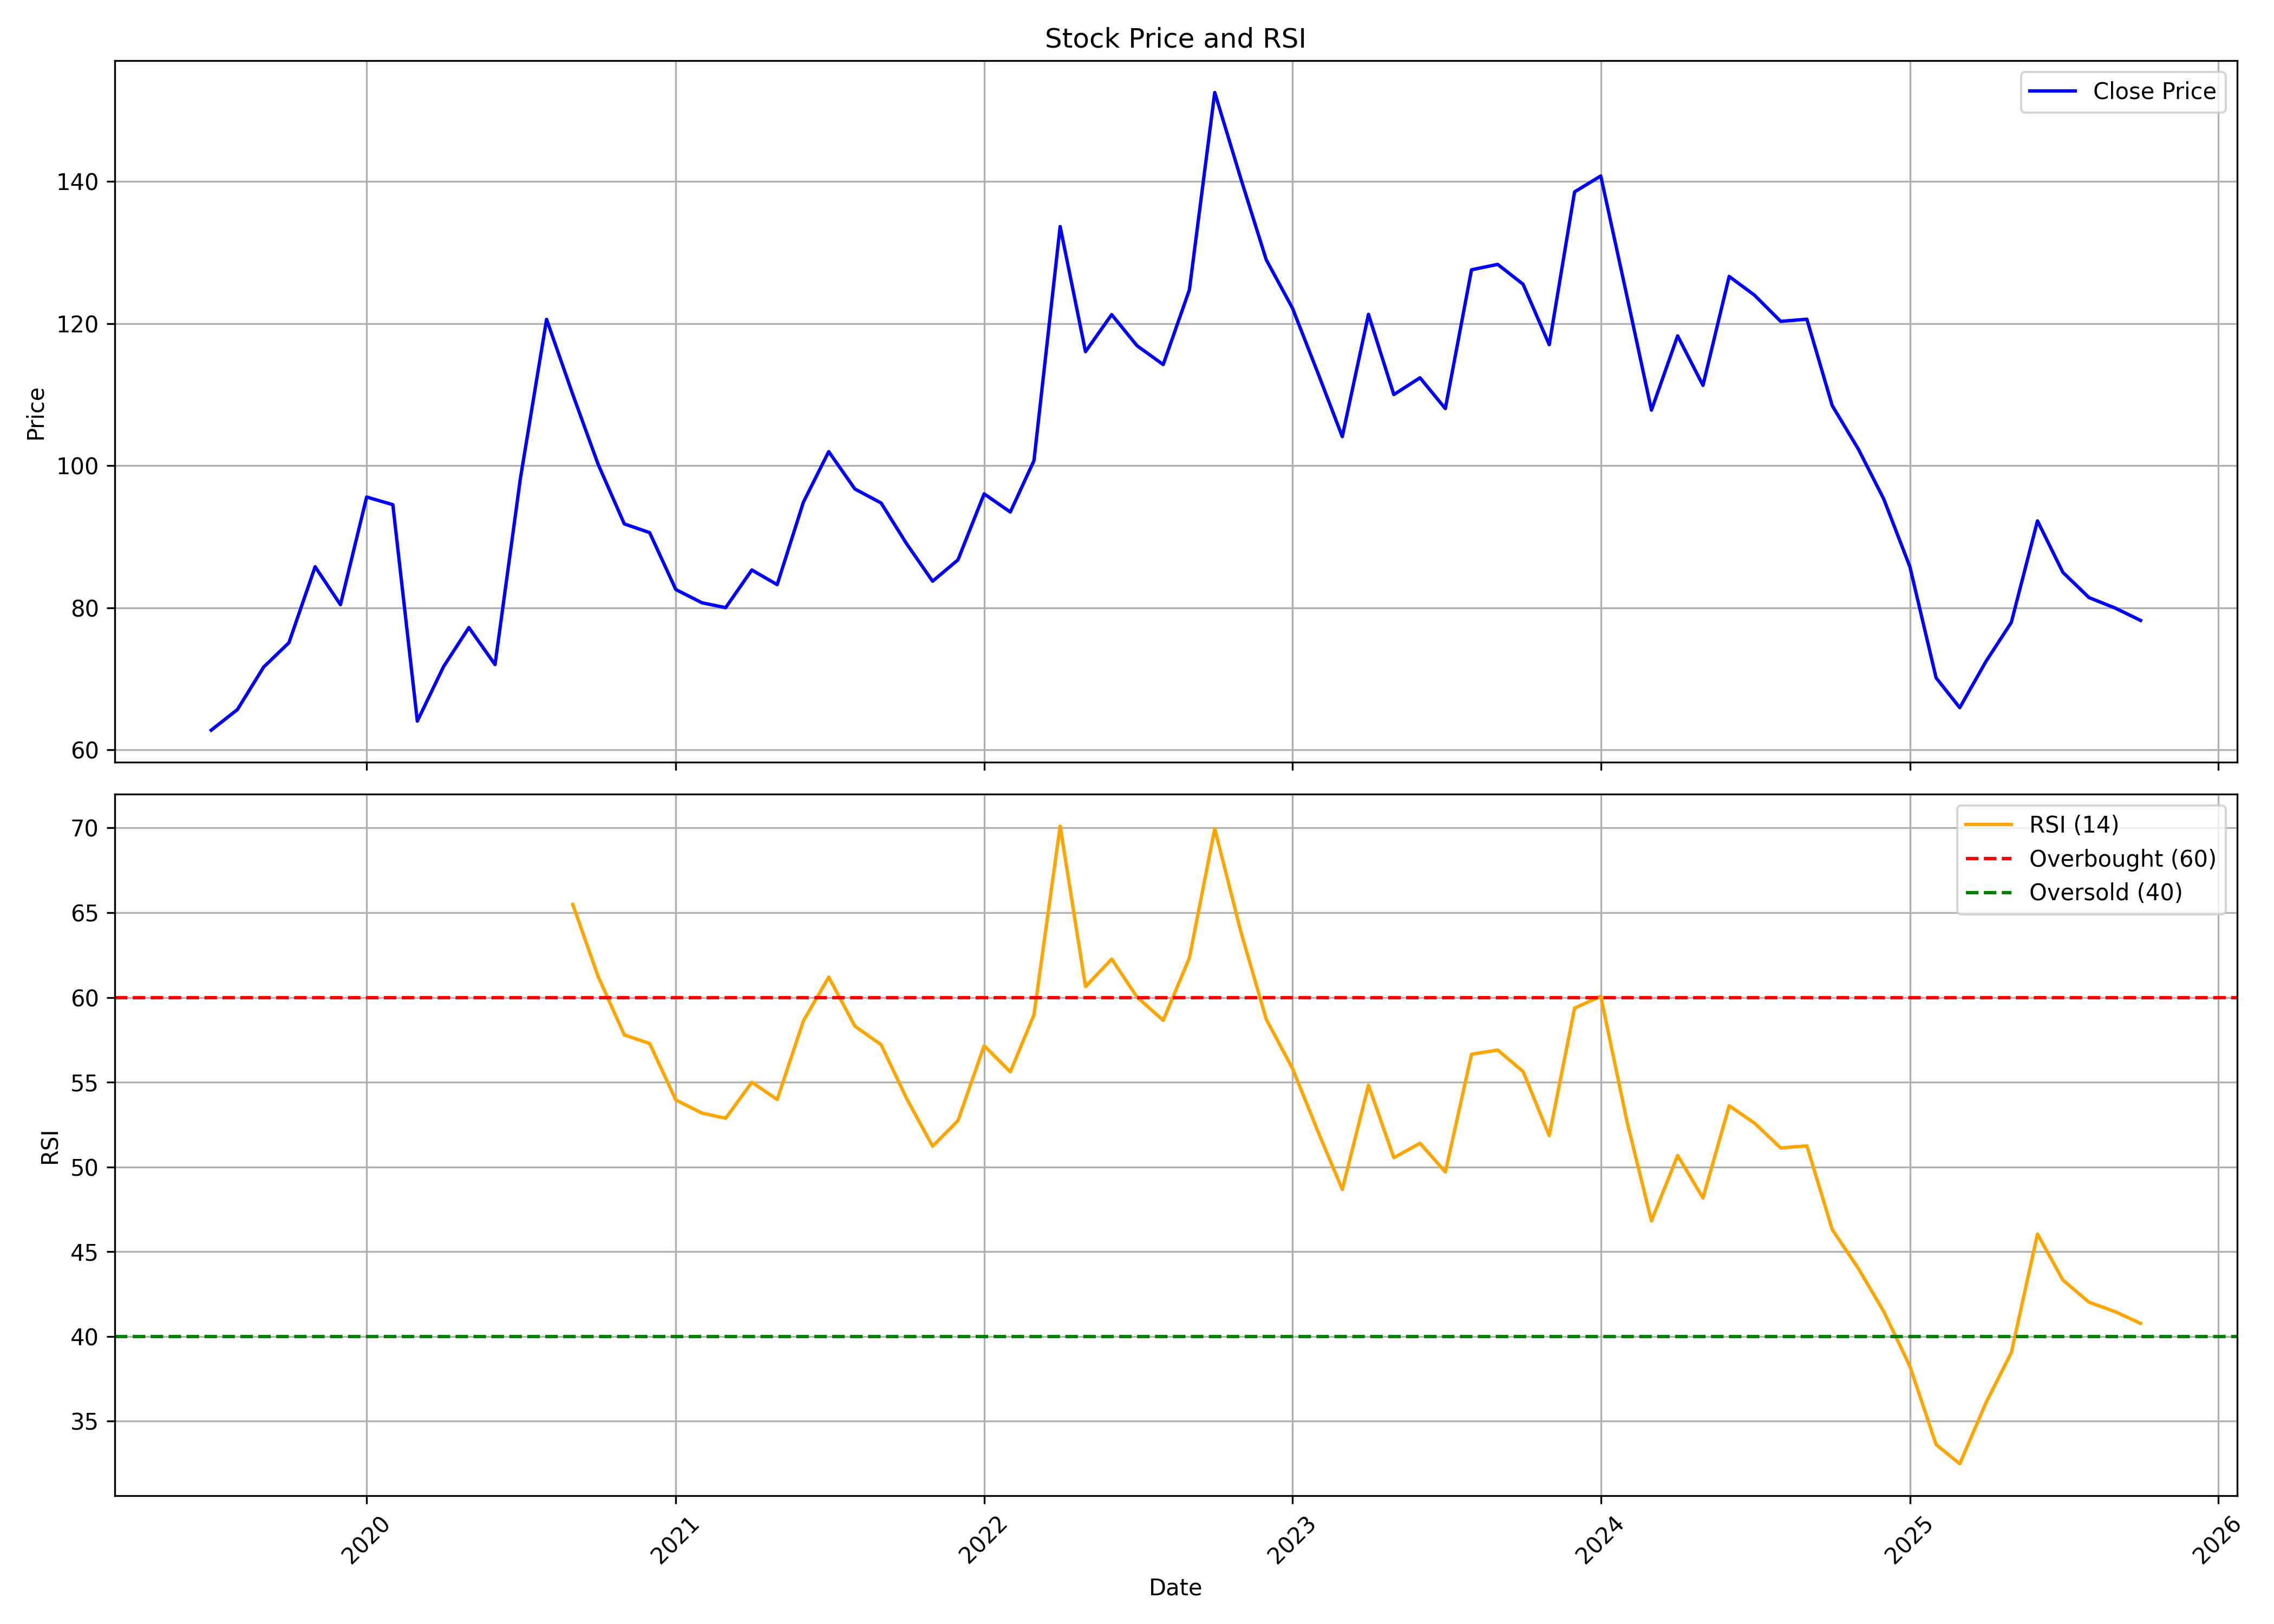

Data behind this chart, as committed beside it:
, date, symbol, open, high, low, close, volume, rsi
0, 2019-07-01, SATIA, 72.35, 72.44, 62.46, 62.79, 166390, 
1, 2019-08-01, SATIA, 62.85, 66.08, 61.19, 65.69, 465760, 
2, 2019-09-01, SATIA, 65.69, 79.3, 63.64, 71.66, 503890, 
3, 2019-10-01, SATIA, 71.82, 83.29, 68.48, 75.1, 1208966, 
4, 2019-11-01, SATIA, 77.02, 96.1, 72.99, 85.8, 1439819, 
5, 2019-12-01, SATIA, 88, 100.1, 74.17, 80.45, 1435873, 
6, 2020-01-01, SATIA, 80.94, 106.6, 75.54, 95.61, 1448334, 
7, 2020-02-01, SATIA, 95.61, 110.4, 84.77, 94.53, 1452623, 
8, 2020-03-01, SATIA, 96.05, 100.2, 49.23, 64.06, 573736, 
9, 2020-04-01, SATIA, 67.31, 78.56, 61.51, 71.73, 189674, 
10, 2020-05-01, SATIA, 71.73, 79.59, 61.41, 77.23, 210350, 
11, 2020-06-01, SATIA, 79.54, 83.52, 65.78, 72.02, 204784, 
12, 2020-07-01, SATIA, 73.69, 98.26, 60.92, 98.21, 1636306, 
13, 2020-08-01, SATIA, 95.9, 135.6, 95.9, 120.6, 4680699, 
14, 2020-09-01, SATIA, 119.2, 140.5, 99.24, 110.1, 4671337, 65.49
15, 2020-10-01, SATIA, 110.6, 115.3, 85.44, 100.2, 1984123, 61.24
16, 2020-11-01, SATIA, 100.4, 105.1, 90.4, 91.82, 1014171, 57.79
17, 2020-12-01, SATIA, 91.48, 103, 80.77, 90.59, 3598995, 57.28
18, 2021-01-01, SATIA, 91.09, 108.9, 80.62, 82.59, 3489991, 53.95
19, 2021-02-01, SATIA, 84.11, 93.35, 73.69, 80.72, 1355758, 53.17
20, 2021-03-01, SATIA, 80.77, 93.35, 71.73, 80.03, 1958458, 52.87
21, 2021-04-01, SATIA, 81.16, 92.36, 74.19, 85.34, 2216018, 54.99
22, 2021-05-01, SATIA, 85.34, 90.4, 80.18, 83.27, 3199016, 53.97
23, 2021-06-01, SATIA, 84.01, 96.29, 80.57, 94.87, 9809669, 58.61
24, 2021-07-01, SATIA, 98.26, 115.9, 95.51, 102, 32405125, 61.2
25, 2021-08-01, SATIA, 102.9, 106.3, 86.96, 96.74, 10129539, 58.3
26, 2021-09-01, SATIA, 97.28, 103, 88.58, 94.77, 6605076, 57.21
27, 2021-10-01, SATIA, 94.92, 99.35, 87.15, 89.07, 3154059, 54.05
28, 2021-11-01, SATIA, 90.49, 94.33, 81.64, 83.75, 1727827, 51.22
29, 2021-12-01, SATIA, 84.74, 92.46, 81.89, 86.75, 1682940, 52.73
30, 2022-01-01, SATIA, 87.89, 101.8, 86.46, 96.05, 6551850, 57.15
31, 2022-02-01, SATIA, 96.39, 108.4, 85.57, 93.49, 13407214, 55.61
32, 2022-03-01, SATIA, 93.49, 117.9, 90.49, 100.7, 19498186, 58.97
33, 2022-04-01, SATIA, 100.9, 149.9, 100.8, 133.7, 17464375, 70.11
34, 2022-05-01, SATIA, 130.1, 134, 103.8, 116.1, 6465423, 60.64
35, 2022-06-01, SATIA, 117, 127.7, 103.4, 121.3, 10292384, 62.26
36, 2022-07-01, SATIA, 122, 128.8, 112.1, 116.9, 6802818, 60.02
37, 2022-08-01, SATIA, 119.2, 131.3, 108.4, 114.2, 10535235, 58.64
38, 2022-09-01, SATIA, 113.1, 146.6, 110.5, 124.8, 13196993, 62.34
39, 2022-10-01, SATIA, 126.1, 161.8, 121.9, 152.5, 19843881, 69.96
40, 2022-11-01, SATIA, 153.7, 155.5, 137, 140.4, 9859774, 63.86
41, 2022-12-01, SATIA, 141.7, 143.8, 114.3, 129, 5151227, 58.71
42, 2023-01-01, SATIA, 129.9, 139.9, 113.9, 122.2, 4076188, 55.81
43, 2023-02-01, SATIA, 123.9, 132, 110.5, 112.8, 4293242, 51.99
44, 2023-03-01, SATIA, 113.1, 119.6, 99.66, 104.1, 2542088, 48.67
45, 2023-04-01, SATIA, 103.9, 126.9, 103.9, 121.3, 2310581, 54.82
46, 2023-05-01, SATIA, 121.3, 122, 105.4, 110, 3794321, 50.54
47, 2023-06-01, SATIA, 110.5, 121.8, 107.4, 112.4, 11528176, 51.4
48, 2023-07-01, SATIA, 116.3, 116.3, 106.8, 108, 10668857, 49.7
49, 2023-08-01, SATIA, 108.5, 137.5, 107.8, 127.6, 47777868, 56.64
50, 2023-09-01, SATIA, 129.2, 143.6, 125.5, 128.3, 23296887, 56.9
51, 2023-10-01, SATIA, 128.5, 138.1, 115.9, 125.6, 13783486, 55.63
52, 2023-11-01, SATIA, 126.2, 128.9, 114, 117, 11112057, 51.84
53, 2023-12-01, SATIA, 117.6, 154.3, 114.4, 138.6, 42337948, 59.37
54, 2024-01-01, SATIA, 139, 146.3, 131.1, 140.8, 17112660, 60.07
55, 2024-02-01, SATIA, 141.3, 141.4, 118.5, 123.9, 8805122, 52.68
56, 2024-03-01, SATIA, 124.4, 126.9, 103.6, 107.8, 8199998, 46.81
57, 2024-04-01, SATIA, 109.5, 128.2, 109.3, 118.3, 11911191, 50.67
58, 2024-05-01, SATIA, 118.3, 121.4, 110.6, 111.3, 6137299, 48.16
59, 2024-06-01, SATIA, 113.4, 135.3, 99.87, 126.7, 14741941, 53.61
... 16 more rows
